Run: headless pygame with SDL's dummy video driver; simulated clock (each Clock.tick advances the game by its frame time, no real sleeping); random seed 0; keys injected as events and as key.get_pressed() state; no mouse input; restart key SPACE tapped at the start of phases 3 and 4.
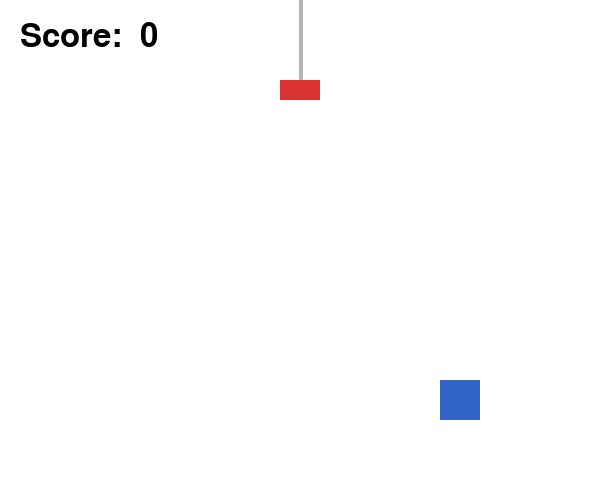
Frame 1 of 4 · flips 1–60 · no input
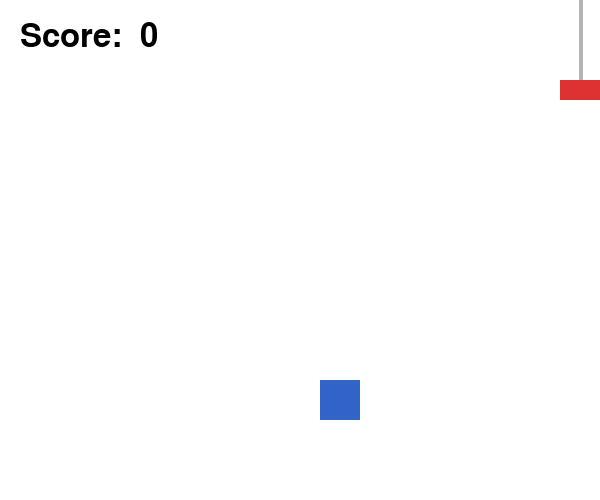
Frame 2 of 4 · flips 61–180 · tapped SPACE, RETURN · held RIGHT (→), D
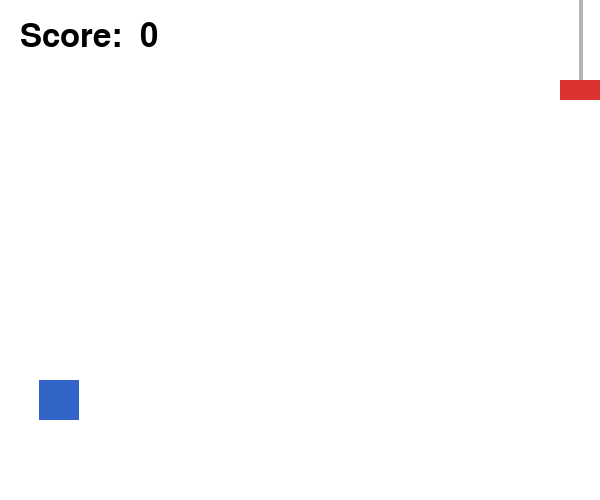
Frame 3 of 4 · flips 181–300 · tapped SPACE · held DOWN (↓), S
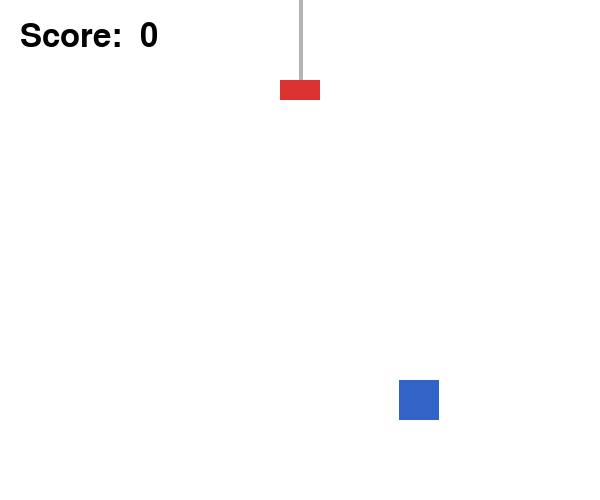
Frame 4 of 4 · flips 301–420 · tapped SPACE · held LEFT (←), A, UP (↑), W

The pygame program that drew these frames:

import pygame
import sys

class Crane:
    def __init__(self, x, min_y, max_y):
        self.x = x
        self.y = min_y
        self.min_y = min_y
        self.max_y = max_y
        self.speed = 4
        self.drop_speed = 6
        self.up_speed = 6
        self.dropping = False
        self.holding = False

    def move_left(self):
        if not self.dropping:
            self.x = max(20, self.x - self.speed)

    def move_right(self):
        if not self.dropping:
            self.x = min(580, self.x + self.speed)

    def drop(self):
        if not self.dropping:
         self.dropping = True

    def update(self, prize):
        # Dropping phase
        if self.dropping:
            self.y += self.drop_speed

        # Collision check MUST be inside the dropping block
            claw_rect = pygame.Rect(self.x - 20, self.y, 40, 20)
            if claw_rect.colliderect(prize.rect) and not self.holding:
                self.holding = True

            # Stop dropping at bottom
            if self.y >= self.max_y:
                self.dropping = False

        # Rising phase
        else:
            if self.y > self.min_y:
                self.y -= self.up_speed
                if self.holding:
                    prize.rect.centerx = self.x
                    prize.rect.top = self.y + 20
            else:
                self.y = self.min_y
                self.holding = False


       


class Prize:
    def __init__(self, x, y):
        self.start_x = x
        self.start_y = y
        self.rect = pygame.Rect(x, y, 40, 40)

        #Movement
        self.speed = 3
        self.direction = 1 # 1 = right, -1 = left

    def update(self, width):
        self.rect.x += self.speed * self.direction

        # Bounce off walls
        if self.rect.right >= width:
            self.rect.right = width
            self.direction *= -1
        
        if self.rect.left <= 0:
            self.rect.left = 0
            self.direction *= -1

    def reset_position(self):
        self.rect.x = self.start_x
        self.rect.y = self.start_y



def handle_input(crane):
    keys = pygame.key.get_pressed()
    if keys[pygame.K_LEFT]:
        crane.move_left()
    if keys[pygame.K_RIGHT]:
        crane.move_right()

def update_game(crane, prize, score, width):
    previous_holding = crane.holding

    # Update crane
    crane.update(prize)

    # Update moving prize (only when not being held)
    if not crane.holding:
        prize.update(width)
    
    # Score when prize is delivered to top
    if previous_holding and not crane.holding and crane.y == crane.min_y:
        score += 1
        prize.reset_position()
    
    return score

def draw_game(screen, crane, prize, score, font):
    screen.fill((255, 255, 255))


    # Draw crane
    pygame.draw.line(screen, (180,180,180), (int(crane.x), 0), (int(crane.x), int(crane.y)), 4)
    pygame.draw.rect(screen, (220, 50, 50), (crane.x - 20, crane.y, 40, 20))

    # Draw prize
    pygame.draw.rect(screen, (50, 100, 200), prize.rect)

    # Draw score
    score_text = font.render(f"Score:  {score}", True, (0, 0, 0))
    screen.blit(score_text, (20, 20))

    pygame.display.flip()

def draw_end_screen(screen, font, score):
    screen.fill((240, 240, 240))

    title = font.render("Game Over!", True, (0, 0, 0))
    score_text = font.render(f"Final Score: {score}", True, (0, 0, 0))
    restart_text = font.render("Press SPACE to play again", True, (80, 80, 80))

    screen.blit(title, (200, 150))
    screen.blit(score_text, (200, 220))
    screen.blit(restart_text, (150, 300))

    pygame.display.flip()



def main():
    pygame.init()
    WIDTH, HEIGHT = 600, 500
    screen = pygame.display.set_mode((WIDTH, HEIGHT))
    clock = pygame.time.Clock()
    font = pygame.font.SysFont(None, 48)

    target_score = 5
    score = 0
    game_over = False


    crane = Crane(WIDTH // 2, min_y=80, max_y=380)
    prize = Prize(260, 380)

    while True:
        for event in pygame.event.get():
            if event.type == pygame.QUIT:
                pygame.quit()
                sys.exit()
            
            if game_over and event.type == pygame.KEYDOWN and event.key == pygame.K_SPACE:
                score = 0
                game_over = False
                crane = Crane(WIDTH //2, min_y=80, max_y=350)
                prize = Prize(260, 380)

            if not game_over and event.type == pygame.KEYDOWN and event.key == pygame.K_SPACE:
                crane.drop()

        if not game_over:
            handle_input(crane)
            score = update_game(crane, prize, score, WIDTH)

            if score >= target_score:
                game_over = True
            
            draw_game(screen, crane, prize, score, font)
        else:
            draw_end_screen(screen, font, score)

        clock.tick(60)


if __name__ == "__main__":
    main()
